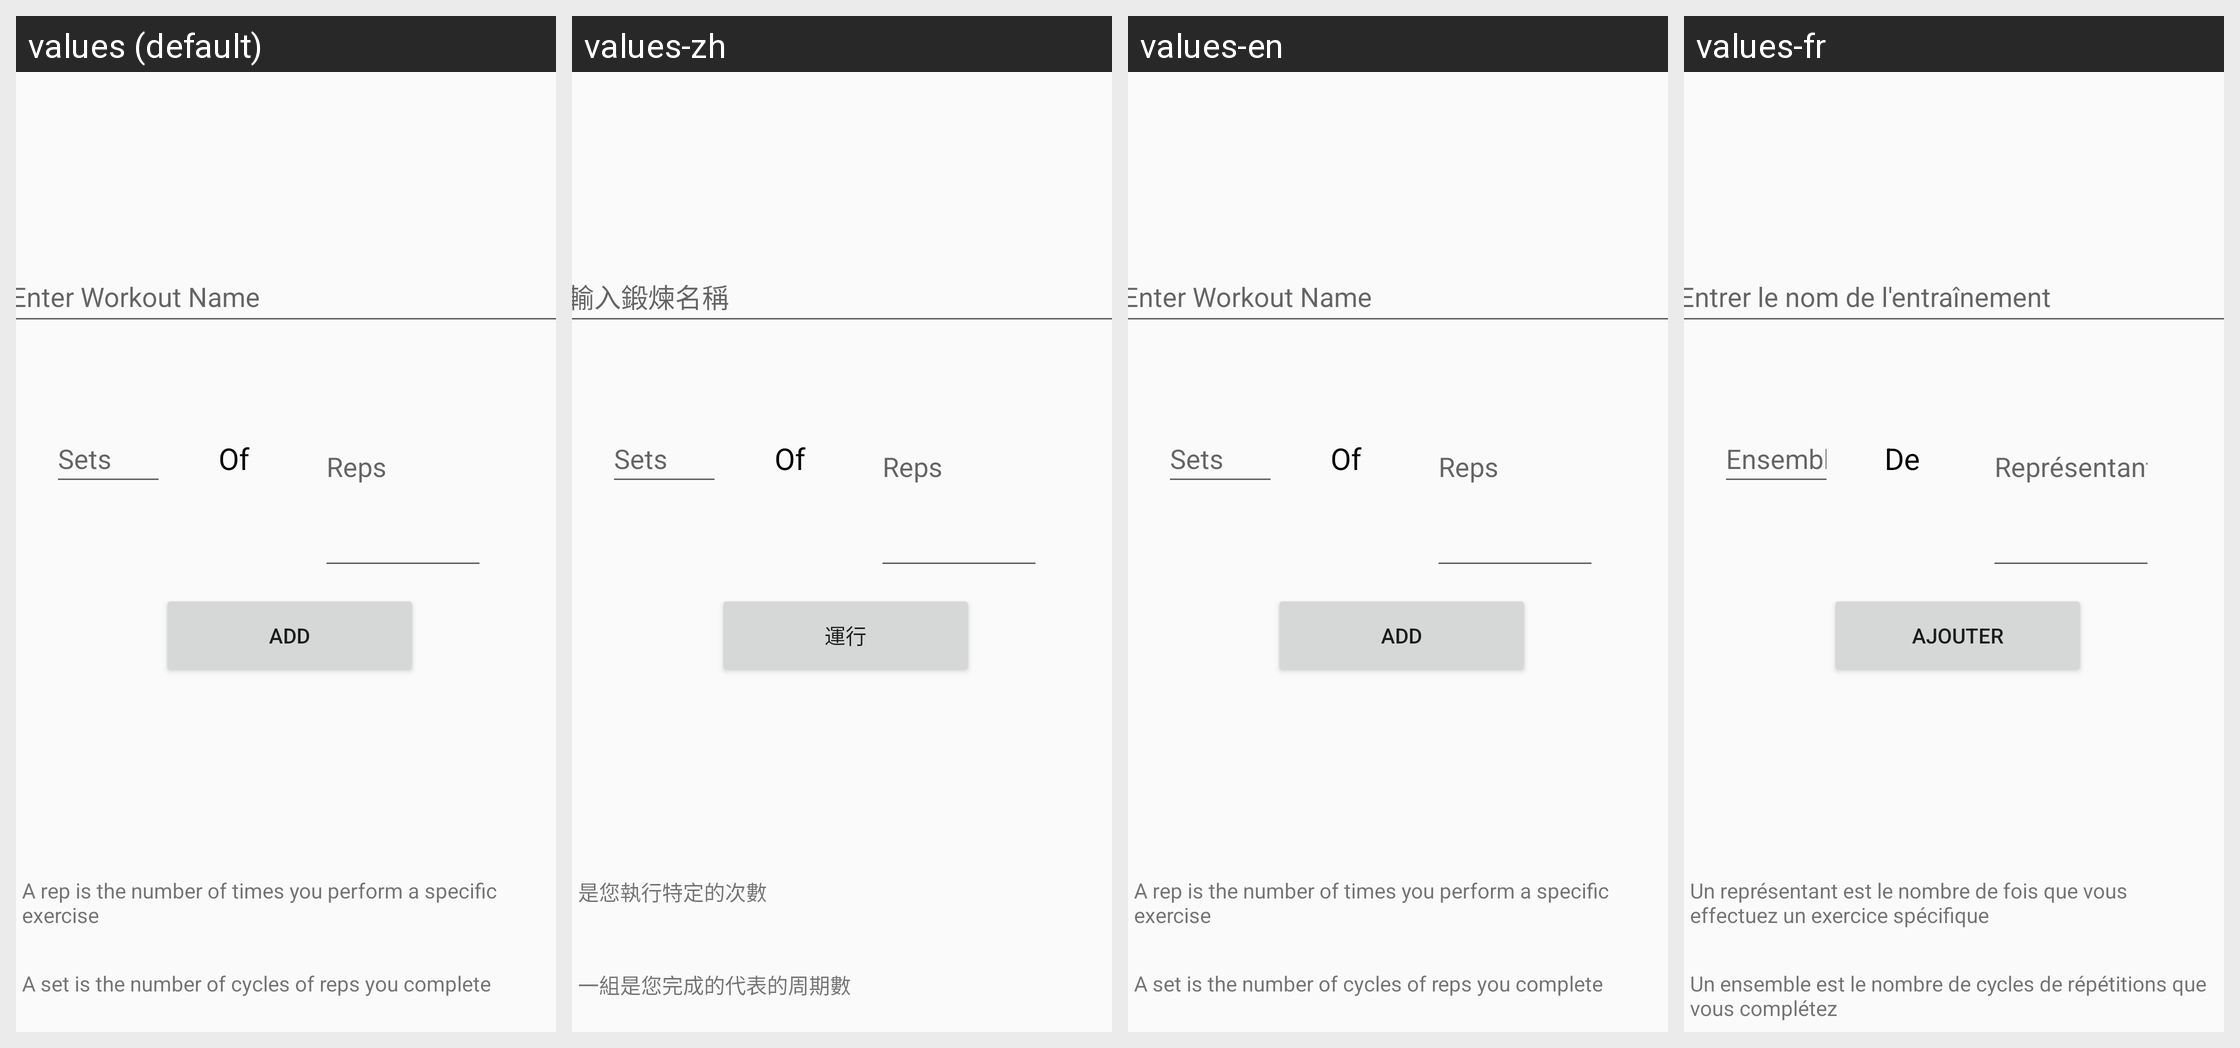

Locale-by-locale string values for the Android screen shown in this grid:
Android screen res/layout/activity_addworkout.xml rendered under 4 locales, left to right: values (default), values-zh, values-en, values-fr. Device: Nexus 5 (rendered at 1080×1920; each locale shown at half size, 540×960, under a caption strip naming it); theme AppTheme.
Other locales in the repository, not shown: values-es, values-sw.
Strings drawn on this screen, with the default value and each locale's value (text and hints the layout hard-codes appear in the picture but are not listed):

enter_workout_name
  values: Enter Workout Name
  values-zh: 輸入鍛煉名稱
  values-en: Enter Workout Name
  values-fr: Entrer le nom de l'entraînement

add
  values: Add
  values-zh: 運行
  values-en: Add
  values-fr: Ajouter

reps
  values: Reps
  values-zh: Reps  [not translated; the default value is used]
  values-en: Reps
  values-fr: Représentants

of
  values: Of
  values-zh: Of
  values-en: Of
  values-fr: De

a_rep_is_the_number_of_times_you_perform_a_specific_exercise
  values: A rep is the number of times you perform a specific exercise
  values-zh: 是您執行特定的次數
  values-en: A rep is the number of times you perform a specific exercise
  values-fr: Un représentant est le nombre de fois que vous effectuez un exercice spécifique

a_set_is_the_number_of_cycles_of_reps_you_complete
  values: A set is the number of cycles of reps you complete
  values-zh: 一組是您完成的代表的周期數
  values-en: A set is the number of cycles of reps you complete
  values-fr: Un ensemble est le nombre de cycles de répétitions que vous complétez

sets
  values: Sets
  values-zh: Sets
  values-en: Sets
  values-fr: Ensembles
